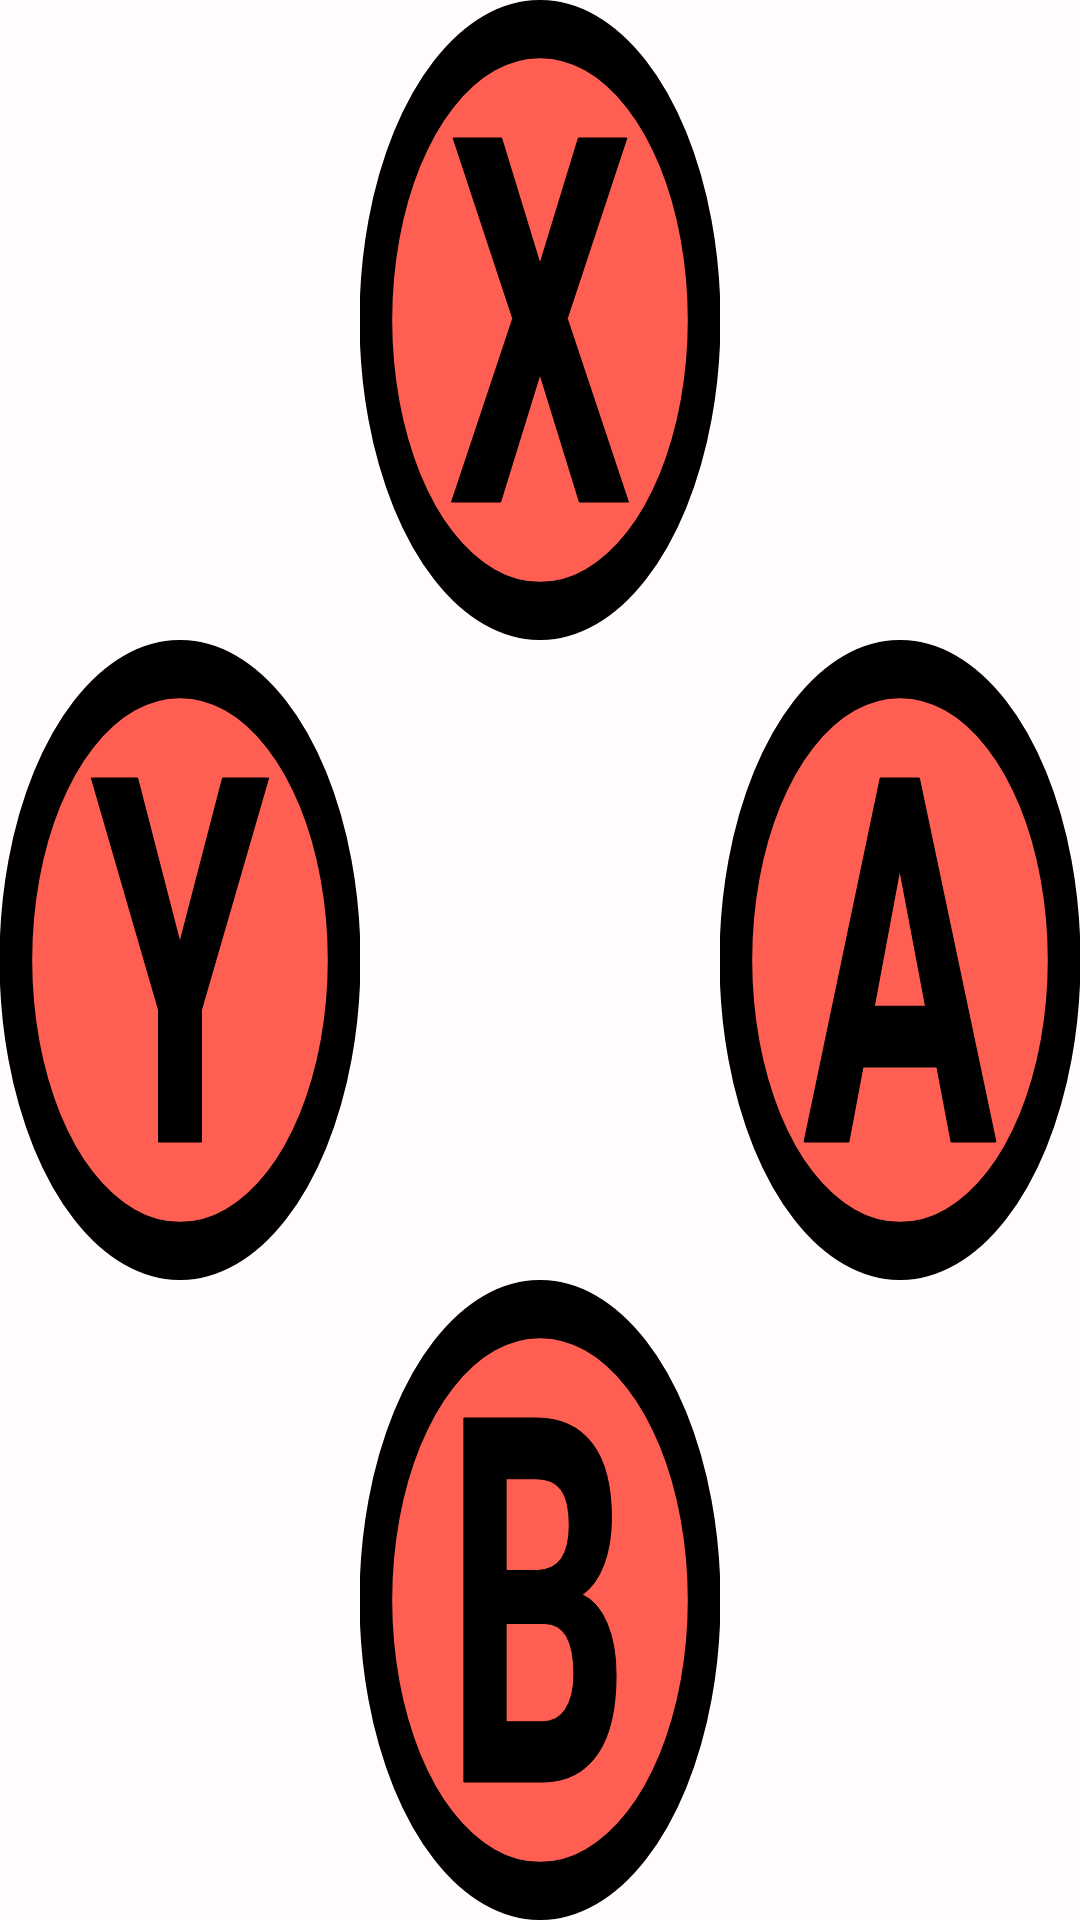

Produce the Android XML layout that renders to this screen, including the resource entries it uses.
<!-- AndroidManifest.xml: application theme AppTheme -->
<!-- res/layout/button_pad_layout.xml -->
<?xml version="1.0" encoding="utf-8"?>
<LinearLayout xmlns:android="http://schemas.android.com/apk/res/android"
              xmlns:tools="http://schemas.android.com/tools" android:layout_width="match_parent"
              android:layout_height="match_parent"
              android:baselineAligned="false">

    <LinearLayout
            android:layout_width="match_parent"
            android:layout_height="match_parent"
            android:layout_weight="1"
            android:orientation="vertical">

        <View
                android:layout_width="match_parent"
                android:layout_height="match_parent"
                android:layout_weight="1"/>

        <ImageButton
                android:id="@+id/y"
                android:layout_width="match_parent"
                android:layout_height="match_parent"
                android:layout_weight="1"
                android:background="@drawable/ic_y"
                android:enabled="true"
                android:text=""
                android:contentDescription="Y"
                tools:ignore="HardcodedText"/>

        <View
                android:layout_width="match_parent"
                android:layout_height="match_parent"
                android:layout_weight="1"/>
    </LinearLayout>

    <LinearLayout
            android:layout_width="match_parent"
            android:layout_height="match_parent"
            android:layout_weight="1"
            android:orientation="vertical">

        <ImageButton
                android:id="@+id/x"
                android:layout_width="match_parent"
                android:layout_height="match_parent"
                android:layout_weight="1"
                android:background="@drawable/ic_x"
                android:enabled="true"
                android:text=""
                android:contentDescription="X"
                tools:ignore="HardcodedText"/>

        <View
                android:layout_width="match_parent"
                android:layout_height="match_parent"
                android:layout_weight="1"/>

        <ImageButton
                android:id="@+id/b"
                android:layout_width="match_parent"
                android:layout_height="match_parent"
                android:layout_weight="1"
                android:background="@drawable/ic_b"
                android:enabled="true"
                android:text=""
                android:contentDescription="B"
                tools:ignore="HardcodedText"/>
    </LinearLayout>

    <LinearLayout
            android:layout_width="match_parent"
            android:layout_height="match_parent"
            android:layout_weight="1"
            android:orientation="vertical">

        <View
                android:layout_width="match_parent"
                android:layout_height="match_parent"
                android:layout_weight="1"/>

        <ImageButton
                android:id="@+id/a"
                android:layout_width="match_parent"
                android:layout_height="match_parent"
                android:layout_weight="1"
                android:background="@drawable/ic_a"
                android:enabled="true"
                android:text=""
                android:contentDescription="A"
                tools:ignore="HardcodedText"/>

        <View
                android:layout_width="match_parent"
                android:layout_height="match_parent"
                android:layout_weight="1"/>
    </LinearLayout>

</LinearLayout>
<!-- resources referenced by this layout -->
<resources>
  <!-- drawable ic_a (drawable) -->
  <vector xmlns:android="http://schemas.android.com/apk/res/android"
      android:width="24dp"
      android:height="24dp"
      android:viewportWidth="200"
      android:viewportHeight="200">
      <path
          android:fillColor="@color/button_bg_red"
          android:pathData="M100,9.091C80.766,9.03 61.999,15.075 46.417,26.351C30.834,37.628 19.226,53.563 13.27,71.853C7.315,90.142 7.315,109.858 13.27,128.147C19.226,146.437 30.834,162.372 46.417,173.649C61.999,184.925 80.766,190.97 100,190.909C119.234,190.97 138.001,184.925 153.583,173.649C169.166,162.372 180.774,146.437 186.73,128.147C192.685,109.858 192.685,90.142 186.73,71.853C180.774,53.563 169.166,37.628 153.583,26.351C138.001,15.075 119.234,9.03 100,9.091Z"
          android:strokeWidth="18.1818161"
          android:strokeColor="#000" />
      <path
          android:fillAlpha="1"
          android:fillColor="#000"
          android:pathData="M120.508,133.438H79.414l-7.813,23.438H46.68l42.344,-113.75h21.719l42.578,113.75H128.398ZM85.742,114.453H114.18L99.883,71.875Z"
          android:strokeColor="#000" />
  </vector>
  <!-- drawable ic_x (drawable) -->
  <vector xmlns:android="http://schemas.android.com/apk/res/android"
      android:width="24dp"
      android:height="24dp"
      android:viewportWidth="200"
      android:viewportHeight="200">
      <path
          android:fillColor="@color/button_bg_red"
          android:pathData="M100,9.091C80.766,9.03 61.999,15.075 46.417,26.351C30.834,37.628 19.226,53.563 13.27,71.853C7.315,90.142 7.315,109.858 13.27,128.147C19.226,146.437 30.834,162.372 46.417,173.649C61.999,184.925 80.766,190.97 100,190.909C119.234,190.97 138.001,184.925 153.583,173.649C169.166,162.372 180.774,146.437 186.73,128.147C192.685,109.858 192.685,90.142 186.73,71.853C180.774,53.563 169.166,37.628 153.583,26.351C138.001,15.075 119.234,9.03 100,9.091Z"
          android:strokeWidth="18.1818161"
          android:strokeColor="#000" />
      <path
          android:fillAlpha="1"
          android:fillColor="#000"
          android:pathData="M100,82.344 L121.328,43.125h26.953l-33.125,56.406 33.984,57.344H121.875L100,117.031 78.125,156.875H50.859L84.844,99.531 51.719,43.125h26.953z"
          android:strokeColor="#000" />
  </vector>
  <!-- drawable ic_y (drawable) -->
  <vector xmlns:android="http://schemas.android.com/apk/res/android"
      android:width="24dp"
      android:height="24dp"
      android:viewportWidth="200"
      android:viewportHeight="200">
      <path
          android:fillColor="@color/button_bg_red"
          android:pathData="M100,9.091C80.766,9.03 61.999,15.075 46.417,26.351C30.834,37.628 19.226,53.563 13.27,71.853C7.315,90.142 7.315,109.858 13.27,128.147C19.226,146.437 30.834,162.372 46.417,173.649C61.999,184.925 80.766,190.97 100,190.909C119.234,190.97 138.001,184.925 153.583,173.649C169.166,162.372 180.774,146.437 186.73,128.147C192.685,109.858 192.685,90.142 186.73,71.853C180.774,53.563 169.166,37.628 153.583,26.351C138.001,15.075 119.234,9.03 100,9.091Z"
          android:strokeWidth="18.1818161"
          android:strokeColor="#000" />
      <path
          android:fillAlpha="1"
          android:fillColor="#000"
          android:pathData="m99.961,94.375 l23.672,-51.25h25.625l-37.344,72.5v41.25H88.086v-41.25l-37.344,-72.5h25.703z"
          android:strokeColor="#000" />
  </vector>
  <style name="AppTheme" parent="Theme.AppCompat.Light.NoActionBar">
          
          <item name="colorPrimary">@color/switch_logo_bg</item>
          <item name="colorPrimaryDark">@color/dark_red</item>
          <item name="colorAccent">@color/switch_logo_bg</item>
      </style>
</resources>
